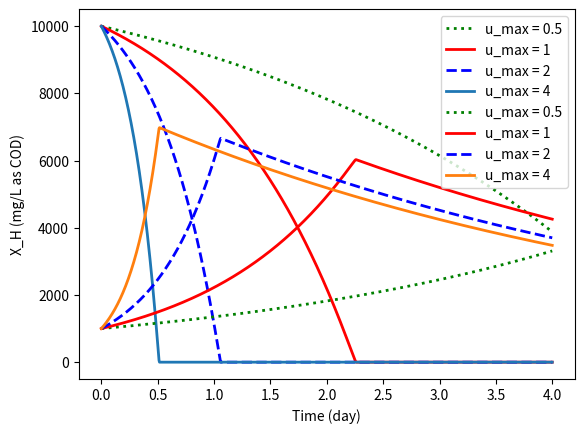

Recreate this plot in Python.
"""
Reactor Type: Batch. Contains solvers for the initial reaction terms only. No input/output.
Processes: 2 dependent Monod-type reactions. One for the Substrate (S), the other for Biomass (X).
"""

import numpy as np
from scipy.integrate import odeint
import matplotlib.pyplot as plt

# Initial Reactor Parameters
S_ini = 10000  # Initial COD in reactor, mg/L as COD
X_ini = 1000  # Initial biomass in reactor, mg/L as COD

# Process Parameters
u_max_H = 4  # Maximum specific growth rate of heterotrophic microorgranisms, 1/d
b_H = 0.2  # Specific decay rate of heterotrophic microorgranisms, 1/d
K_s = 10  # Half saturation constant, mg/L as COD
Y = 0.63  # Yield constant, g COD / g COD


# Model Function
def model(x, t, u_max_H, b_H, K_s, Y):

    # State Variables
    S = x[0]
    X = x[1]

    dSdt = -(u_max_H / Y) * (S / (K_s + S)) * X
    dXdt = (u_max_H * (S / (K_s + S)) - b_H) * X
    return [dSdt, dXdt]


# Time Steps
start = 0  # day
end = 4  # day
step = 1001

t = np.linspace(start, end, step)

# Initial Conditions
x = [S_ini, X_ini]

# Solve ODEs
solution1 = odeint(model, x, t, (1, b_H, K_s, Y))
solution2 = odeint(model, x, t, (2, b_H, K_s, Y))
solution3 = odeint(model, x, t, (0.5, b_H, K_s, Y))
solution4 = odeint(model, x, t, (4, b_H, K_s, Y))

# Assign Results
S1 = solution1[:, 0]
X1 = solution1[:, 1]
S2 = solution2[:, 0]
X2 = solution2[:, 1]
S3 = solution3[:, 0]
X3 = solution3[:, 1]
S4 = solution4[:, 0]
X4 = solution4[:, 1]

# Plot Results
plt.plot(t,S3,'g:',linewidth=2,label='u_max = 0.5')
plt.plot(t,S1,'r-',linewidth=2,label='u_max = 1')
plt.plot(t,S2,'b--',linewidth=2,label='u_max = 2')
plt.plot(t,S4,'-',linewidth=2,label='u_max = 4')
plt.xlabel('Time (day)')
plt.ylabel('COD (mg/L as COD)')
plt.legend()
plt.show()

plt.plot(t,X3,'g:',linewidth=2,label='u_max = 0.5')
plt.plot(t,X1,'r-',linewidth=2,label='u_max = 1')
plt.plot(t,X2,'b--',linewidth=2,label='u_max = 2')
plt.plot(t,X4,'-',linewidth=2,label='u_max = 4')
plt.xlabel('Time (day)')
plt.ylabel('X_H (mg/L as COD)')
plt.legend()
plt.show()

